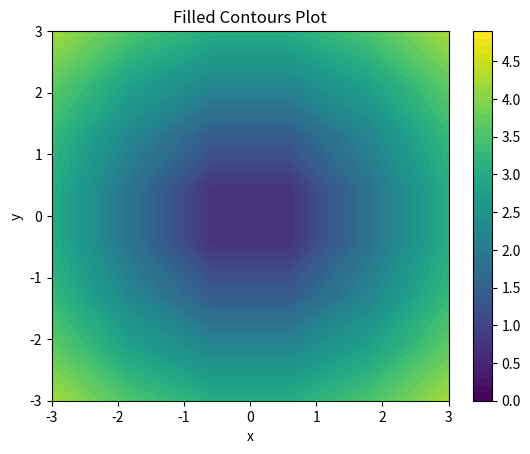

Write Python code to recreate this figure.
import matplotlib, numpy
import matplotlib.pyplot


# - Data Generation
ylist = numpy.linspace(-3.0, 3.0, num=8)
xlist = numpy.linspace(-3.0, 3.0, num=6)
print(xlist)
print(ylist)
X, Y = numpy.meshgrid(xlist, ylist)
print(X)
print(Y)
Z = numpy.sqrt(X**2 + Y**2) # a straight-forward value-to-value calculation for 
                            # each element in the X and Y matrices. This particular
                            # process will create a circular contour map
print(Z)








# # - Lined Contours
# matplotlib.pyplot.figure()

# # here the first two matrices are used in combination to place the values in the third matrix on the plot
# # simply put; the value Z[0][0] is placed in position x = X[0][0] y = Y[0][0]
# contourPlot = matplotlib.pyplot.contour(
#     X, Y, Z,
#     colors=('r', 'green', 'blue', (1, 1, 0), '#afeeee', '0.5'), # for all your colouring needs
#     linewidths=numpy.arange(.5, 4, .5),
# )

# matplotlib.pyplot.clabel(
#     contourPlot, 
#     inline=False,        # true -> breaks into the line to write the text 
#     fontsize=10,
# )

# matplotlib.pyplot.title('Contour Plot')
# matplotlib.pyplot.xlabel('x')
# matplotlib.pyplot.ylabel('y')

# matplotlib.pyplot.show()






# - Filled Contours with manually selected layers
matplotlib.pyplot.figure()

contourPlot = matplotlib.pyplot.contourf(
    X, Y, Z,
    levels=numpy.arange(0, 5, 0.1),
    #colors=('#ff0000', '#ffff00', '#0000FF', '0.6', 'c', 'm', '#ff00ff', '#00ffff'), # for all your colouring needs
)

matplotlib.pyplot.colorbar(
    contourPlot
)

matplotlib.pyplot.title('Filled Contours Plot')
matplotlib.pyplot.xlabel('x')
matplotlib.pyplot.ylabel('y')

matplotlib.pyplot.show()